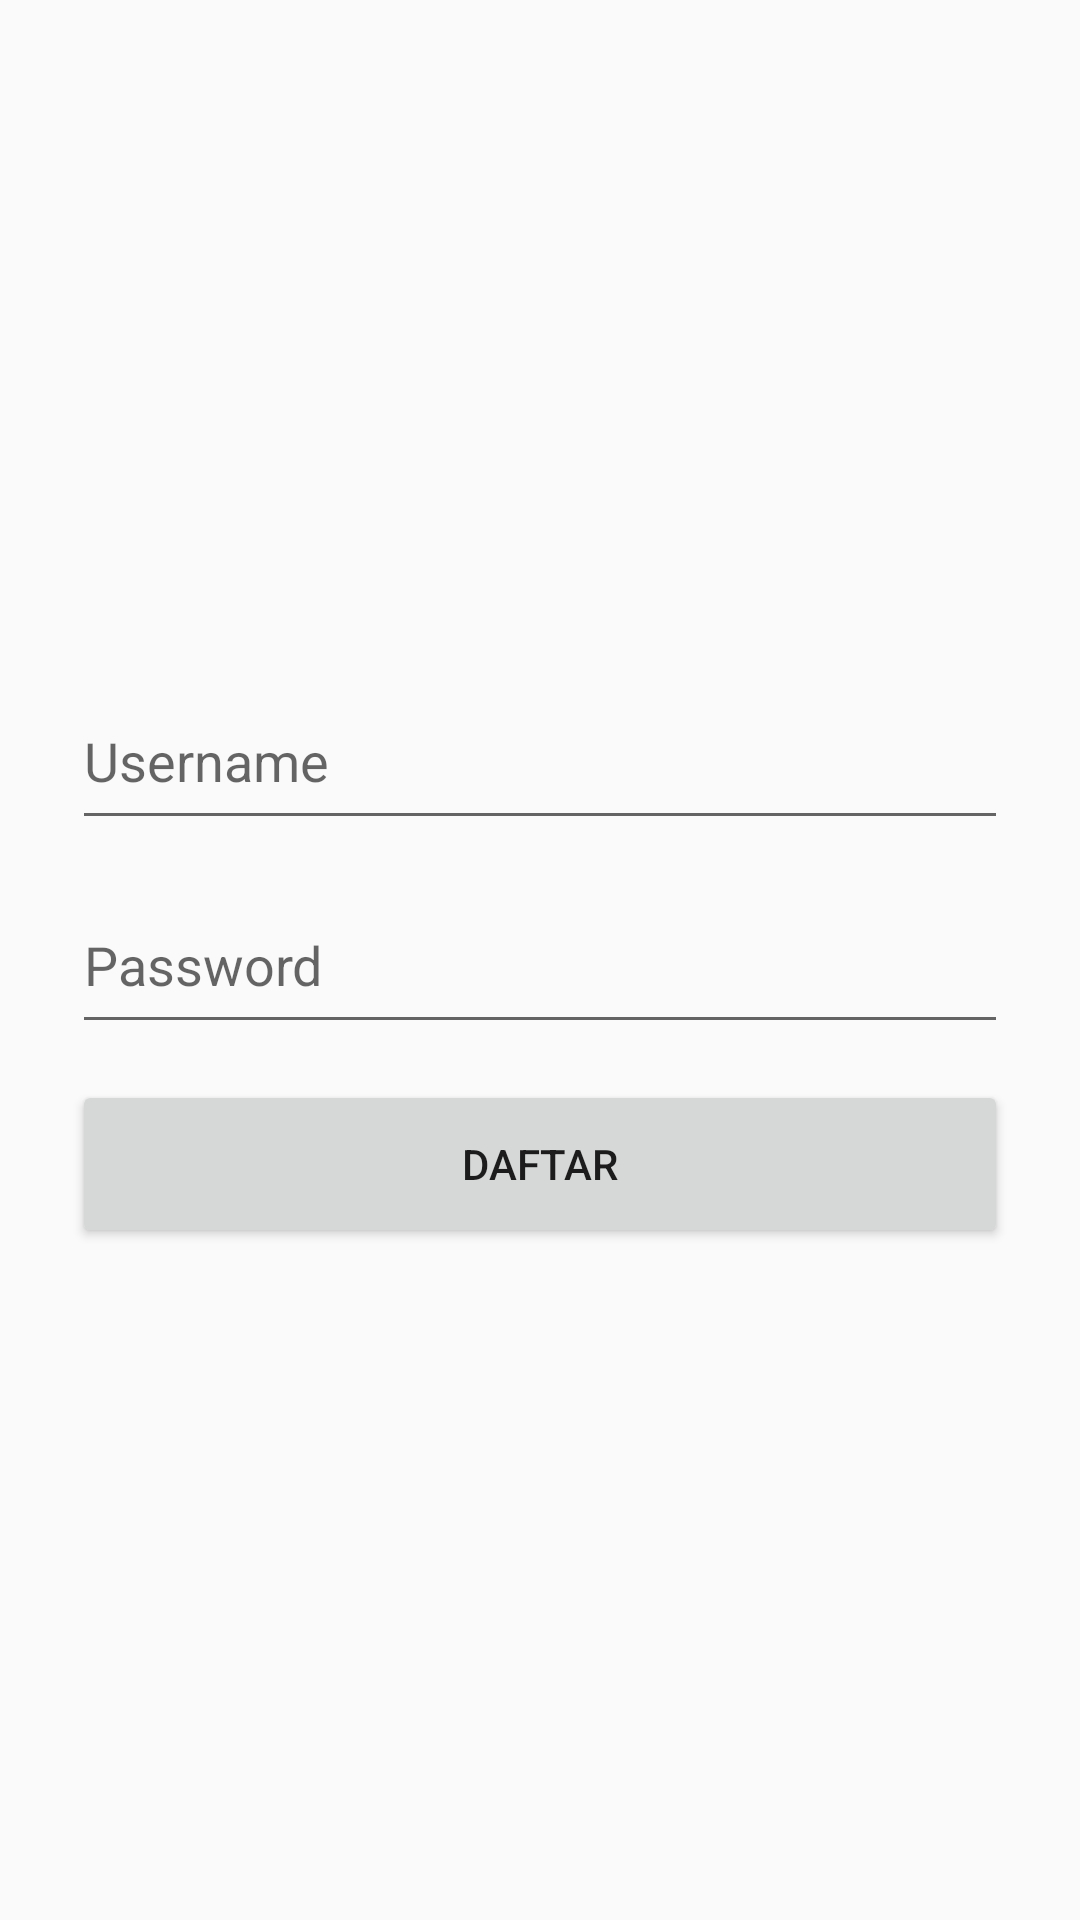

The Android layout XML behind this screen, and the referenced resources:
<!-- AndroidManifest.xml: application theme Theme.ECCChat -->
<!-- res/layout/activity_register.xml -->
<LinearLayout xmlns:android="http://schemas.android.com/apk/res/android" android:layout_width="match_parent" android:layout_height="match_parent" android:orientation="vertical" android:padding="24dp" android:gravity="center">
    <EditText android:id="@+id/etUsername" android:layout_width="match_parent" android:layout_height="56dp" android:hint="Username" android:inputType="text" android:autofillHints="username" android:layout_marginBottom="12dp"/>
    <EditText android:id="@+id/etPassword" android:layout_width="match_parent" android:layout_height="56dp" android:hint="Password" android:inputType="textPassword" android:autofillHints="newPassword" android:layout_marginBottom="12dp"/>
    <Button android:id="@+id/btnRegister" android:layout_width="match_parent" android:layout_height="56dp" android:text="DAFTAR"/>
</LinearLayout>
<!-- resources referenced by this layout -->
<resources>
  <style name="Theme.ECCChat" parent="Theme.AppCompat.Light.NoActionBar">
          <item name="colorPrimary">@color/purple_500</item>
          <item name="colorPrimaryDark">@color/purple_700</item>
          <item name="colorAccent">@color/teal_200</item>
      </style>
  <!-- not gathered from this repository: default colours our renderer supplied (Android Studio template values) -->
  <color name="purple_500">#FF6200EE</color>
  <color name="purple_700">#FF3700B3</color>
  <color name="teal_200">#FF03DAC5</color>
</resources>
